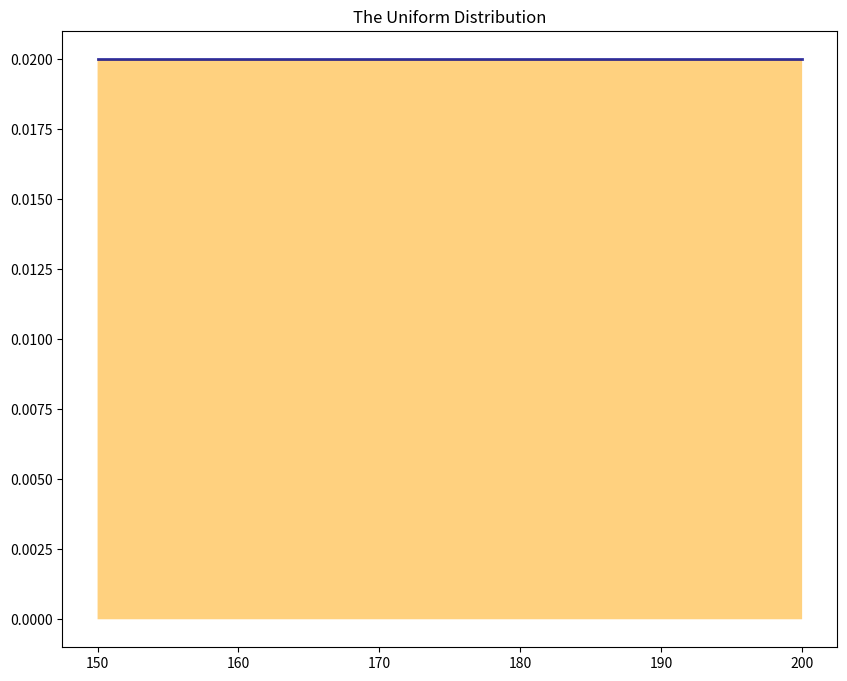

Python code for this plot:
import numpy as np
from scipy import stats
import matplotlib.pyplot as plt

plt.rcParams['figure.figsize'] = [10, 8]

stats.binom(1, 0.6).pmf(1)

stats.binom(1, 0.6).pmf(0)

stats.binom(10, 0.4).pmf(5)

stats.binom(10, 0.6).cdf(4)

p = 0
for i in range(5):
    p += stats.binom(10, 0.6).pmf(i)

print(f"{p : 0.10f}")

x = np.linspace(150, 200, 1000)
y = stats.uniform.pdf(x, loc=150, scale=50)
plt.plot(x, y, lw = 2.0, color='darkblue', alpha=0.8)
plt.fill_between(x, y, facecolor='orange', alpha=0.5)
plt.title(f"The Uniform Distribution")
plt.show()

start = 150
width = 50
stats.uniform(loc=start, scale=width).cdf(160)

## Set the rate parameter
λ = 2.0

## Use the complement rule
1 - stats.expon(scale=λ).cdf(5)

## Get the z value that corresponds to the 5th percentile
## the `ppf` method is the "point percentile function", otherwise known as the inverse CDF

stats.norm.ppf(0.05)

α = 0.05
μ = 60
σ = 6
x5 = μ + stats.norm.ppf(α) * σ
x5

print(f"\033[1m\nThe warranty that corresponds with 5% failures is {x5 : 0.2f} months\n")